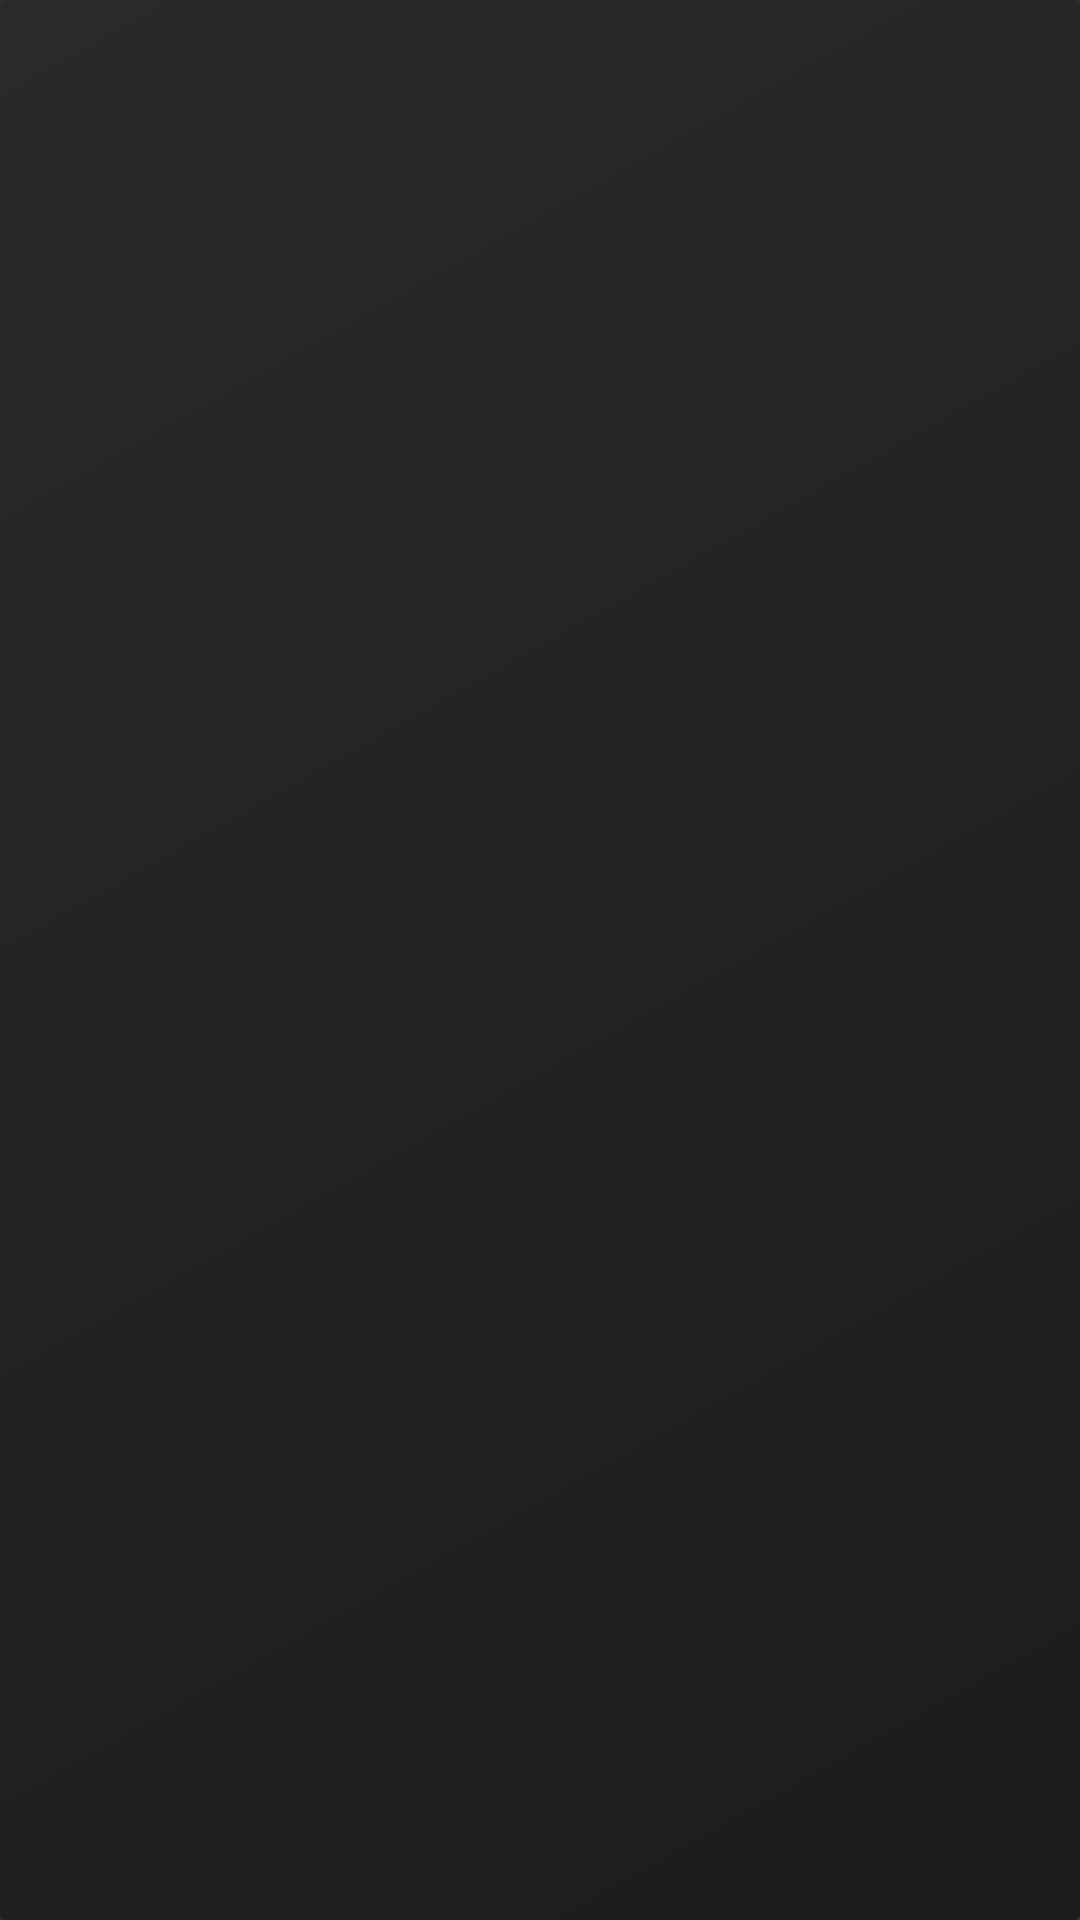

Reconstruct the res/layout file that produces this screen, plus the resources it refers to.
<!-- AndroidManifest.xml: application theme AppTheme -->
<!-- res/layout/tab_indicator.xml -->
<?xml version="1.0" encoding="utf-8"?>
<LinearLayout xmlns:android="http://schemas.android.com/apk/res/android"
    android:layout_width="wrap_content"
    android:layout_height="wrap_content"
    android:gravity="center"
    android:orientation="vertical"
    android:padding="6dp"
    android:layout_marginLeft="1dp"
    android:layout_marginRight="1dp"
    android:background="@drawable/tab_button_bg">

    <ImageView
        android:id="@+id/icon"
        android:layout_width="wrap_content"
        android:layout_height="wrap_content"
        android:adjustViewBounds="true"
        android:tint="@color/tab_icon_tint" />

    <TextView
        android:id="@+id/title"
        android:layout_width="wrap_content"
        android:layout_height="wrap_content"
        android:textAppearance="?android:attr/textAppearanceSmall"
        android:textColor="@color/tab_title_color"
        android:paddingTop="2dp" />

</LinearLayout>
<!-- resources referenced by this layout -->
<resources>
  <!-- drawable tab_button_bg (drawable) -->
  <?xml version="1.0" encoding="utf-8"?>
  <selector xmlns:android="http://schemas.android.com/apk/res/android">
      <item android:state_selected="true" android:drawable="@drawable/tab_button_bg_selected"/>
      <item android:drawable="@drawable/tab_button_bg_default"/>
  </selector>
  <!-- drawable tab_button_bg_selected (drawable) -->
  <?xml version="1.0" encoding="utf-8"?>
  <shape xmlns:android="http://schemas.android.com/apk/res/android"
      android:shape="rectangle">
      <gradient
          android:startColor="#404040"
          android:endColor="#2A2A2A"
          android:angle="315" />
      <corners android:radius="2dp" />
      <padding android:left="6dp" android:top="6dp" android:right="6dp" android:bottom="6dp" />
  </shape>
  <!-- drawable tab_button_bg_default (drawable) -->
  <?xml version="1.0" encoding="utf-8"?>
  <shape xmlns:android="http://schemas.android.com/apk/res/android"
      android:shape="rectangle">
      <gradient
          android:startColor="#2A2A2A"
          android:endColor="#1C1C1C"
          android:angle="315" />
      <corners android:radius="2dp" />
      <padding android:left="6dp" android:top="6dp" android:right="6dp" android:bottom="6dp" />
  </shape>
  <color name="holo_gray_bright">#ffe0e0e0</color>
  <style name="AppAlertDialogTheme" parent="Theme.AppCompat.Dialog.Alert">
          <item name="android:textColorPrimary">@color/holo_gray_bright</item>
          <item name="android:textColorSecondary">@color/holo_gray_bright</item>
          <item name="android:windowBackground">@color/holo_gray_dark</item>
          <item name="android:colorBackground">@color/holo_gray_dark</item>
          <item name="colorAccent">@color/holo_blue_light</item>
          <item name="buttonBarStyle">@style/AppDialogButtonBarStyle</item>
          <item name="buttonBarButtonStyle">@style/AppDialogButtonBarButtonStyle</item>
          <item name="android:windowTitleStyle">@style/AppDialogTitleStyle</item>
      </style>
  <style name="AppDialogTitleStyle">
          <item name="android:layout_width">match_parent</item>
          <item name="android:layout_height">match_parent</item>
          <item name="android:textColor">@color/holo_blue_light</item>
          <item name="android:textSize">14sp</item>
          <item name="android:gravity">center_vertical</item>
          <item name="android:paddingLeft">8dp</item>
          <item name="android:paddingRight">8dp</item>
          <item name="android:paddingTop">0dp</item>
          <item name="android:paddingBottom">0dp</item>
          <item name="android:includeFontPadding">false</item>
          <item name="android:singleLine">true</item>
          <item name="android:ellipsize">end</item>
      </style>
  <style name="AppWindowTitleBackgroundStyle">
          <item name="android:background">@color/holo_gray_dark</item>
      </style>
  <color name="holo_gray_dark">#323232</color>
  <color name="holo_blue_light">#ff33b5e5</color>
  <style name="AppDialogButtonBarStyle" parent="Widget.AppCompat.ButtonBar.AlertDialog">
          <item name="android:background">#262626</item>
          <item name="android:paddingTop">4dp</item>
          <item name="android:paddingBottom">4dp</item>
      </style>
  <style name="AppDialogButtonBarButtonStyle" parent="Widget.AppCompat.Button.ButtonBar.AlertDialog">
          <item name="android:textColor">@color/holo_blue_light</item>
          <item name="android:textAllCaps">true</item>
      </style>
</resources>
